Dataset: RoadDefectsNew (GitHub, Khalif-Coding/Road-Defects-Detection). Classes: cracks, patch, potholes, surface defects.

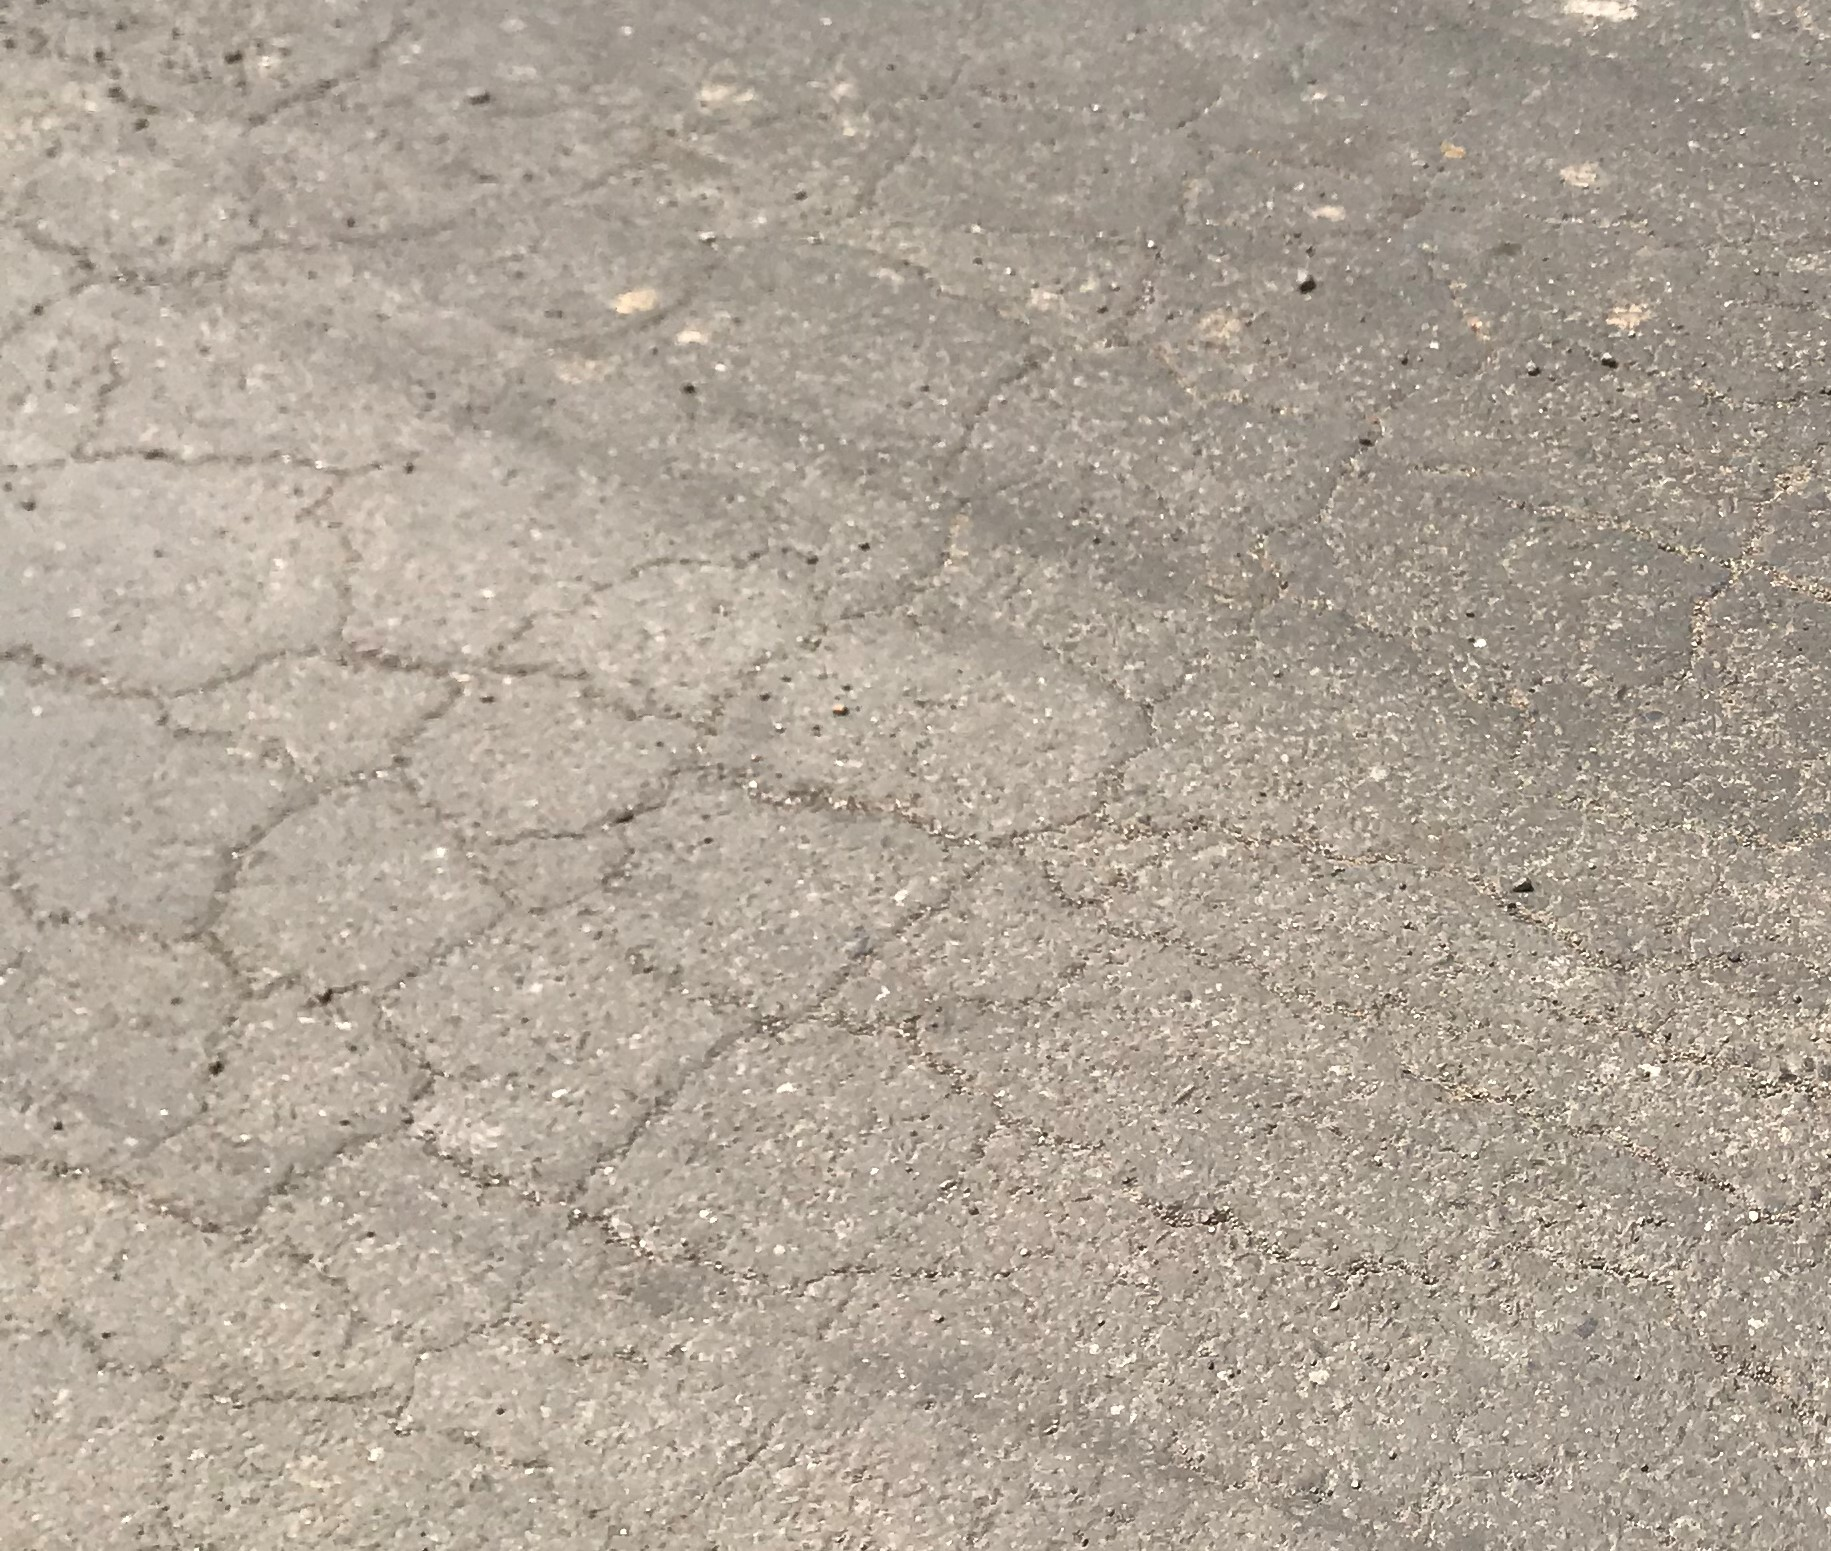
Label: cracks

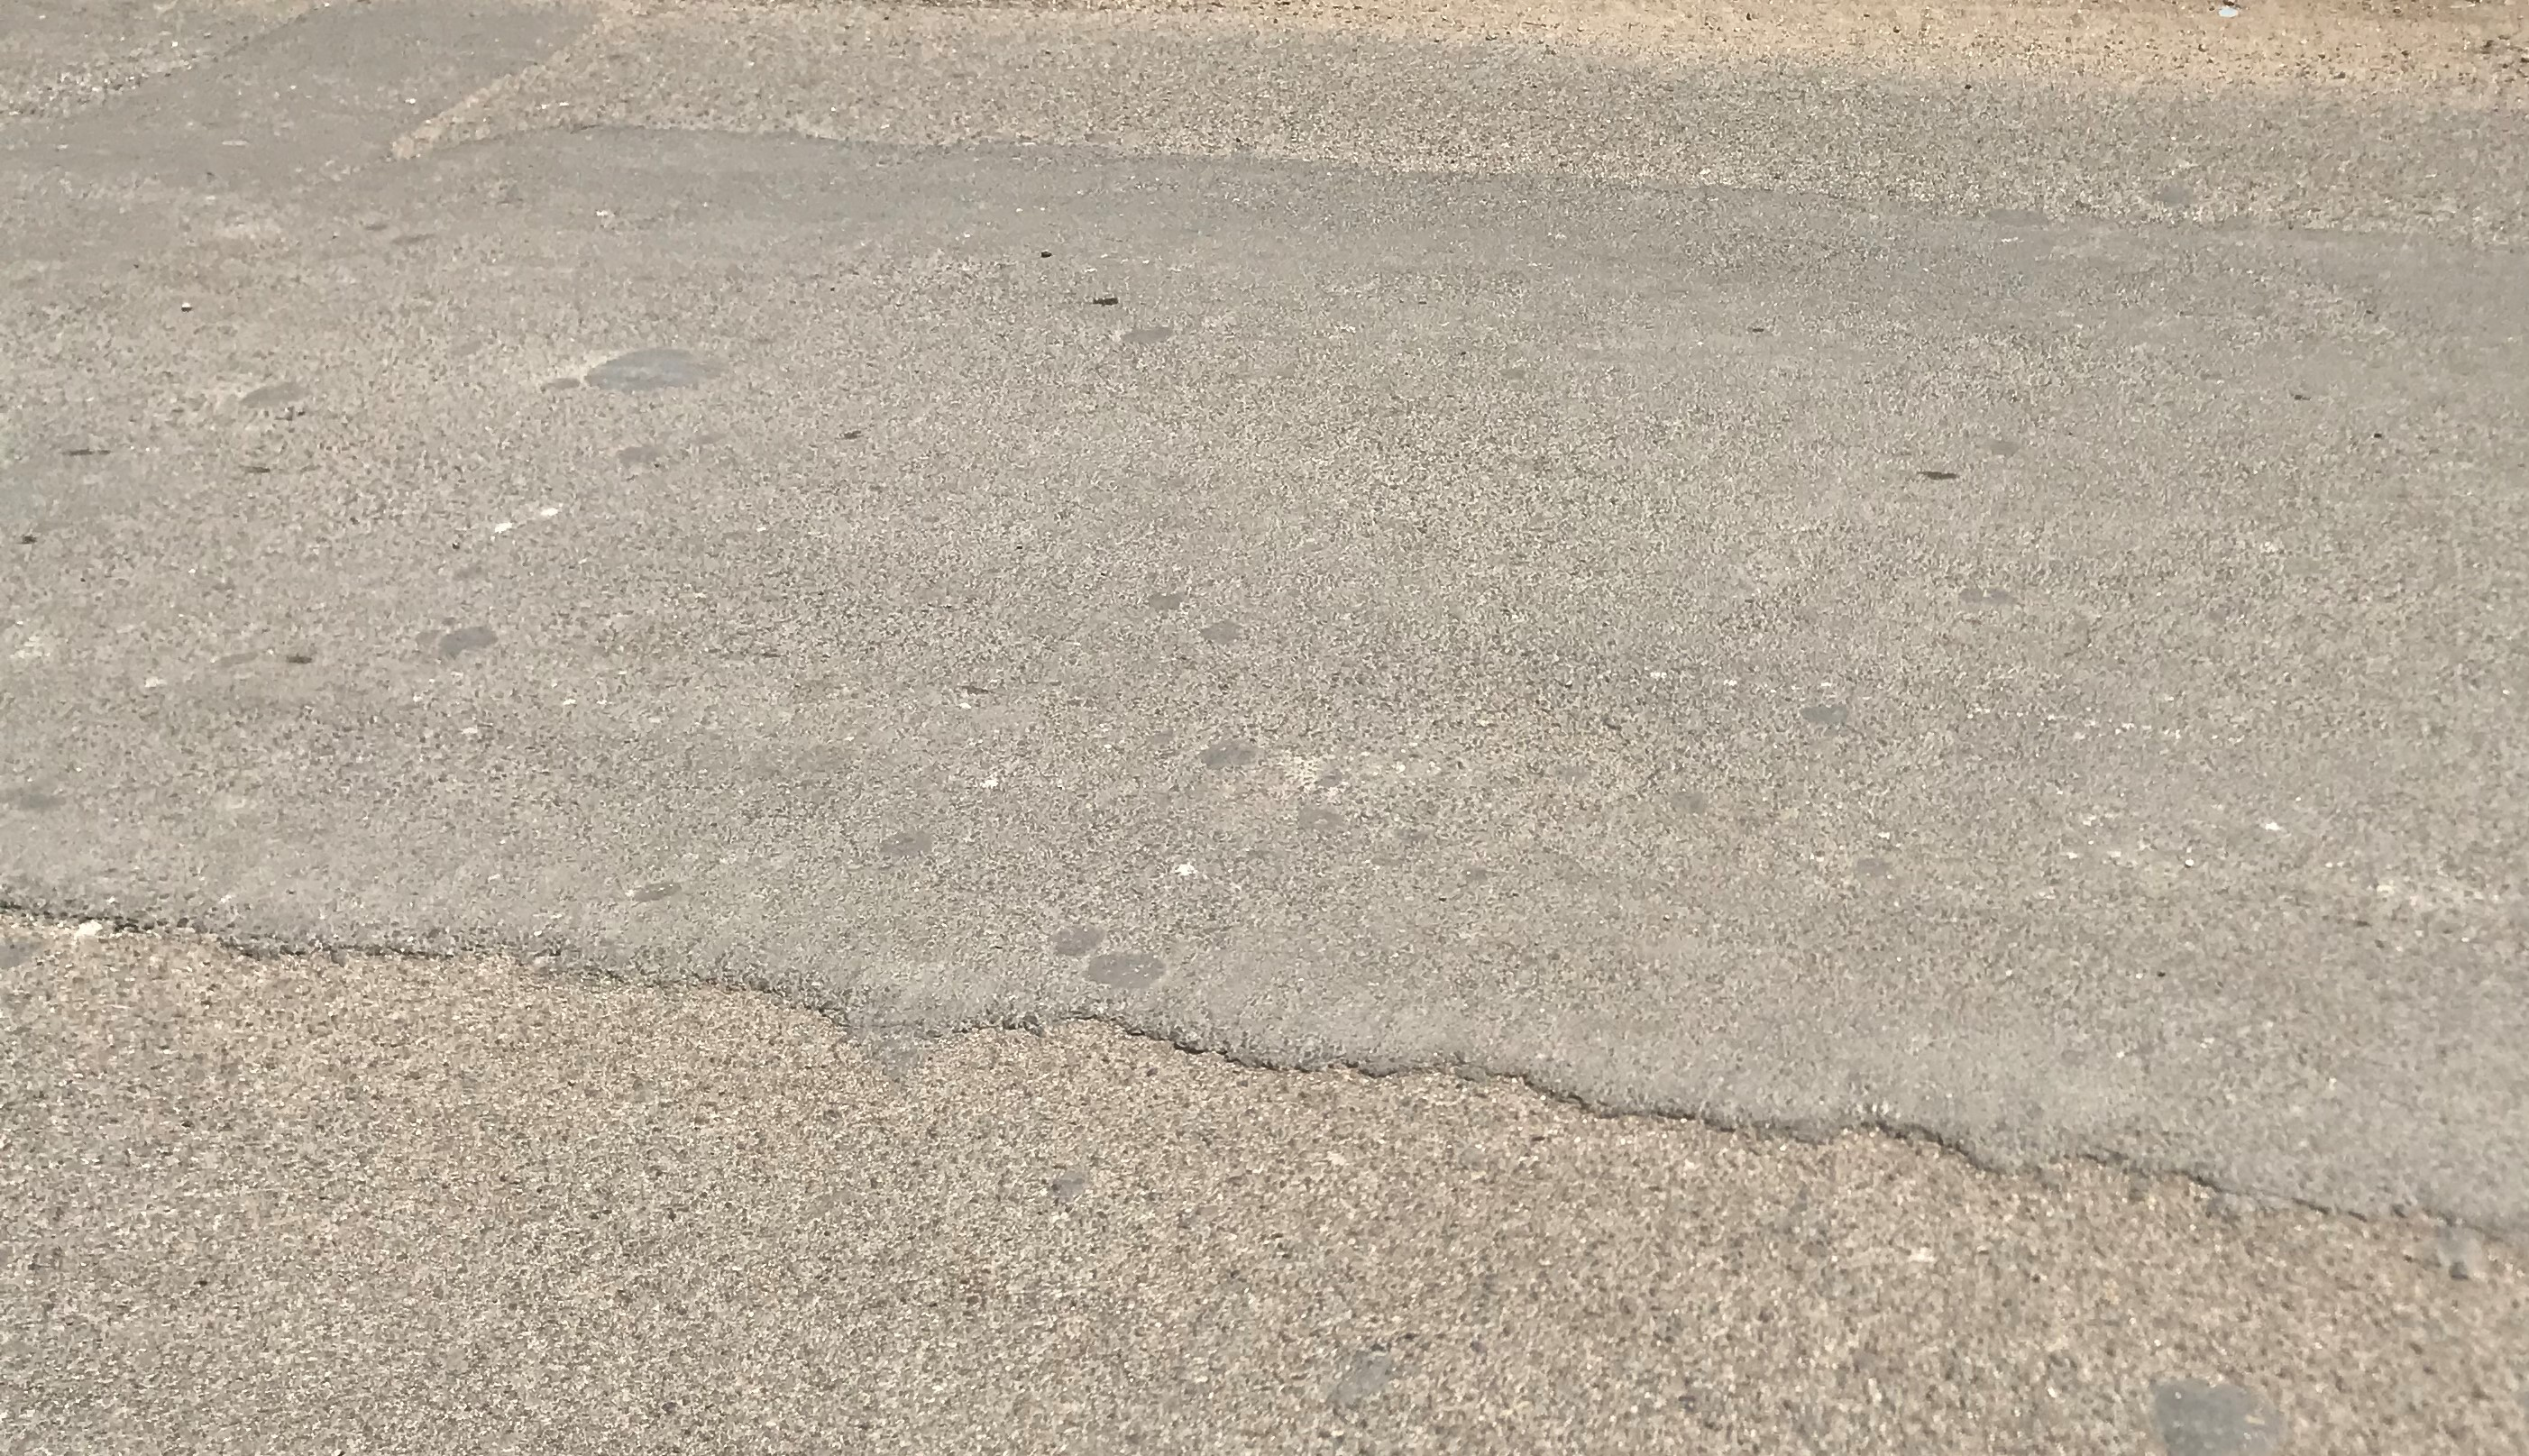
Label: patch

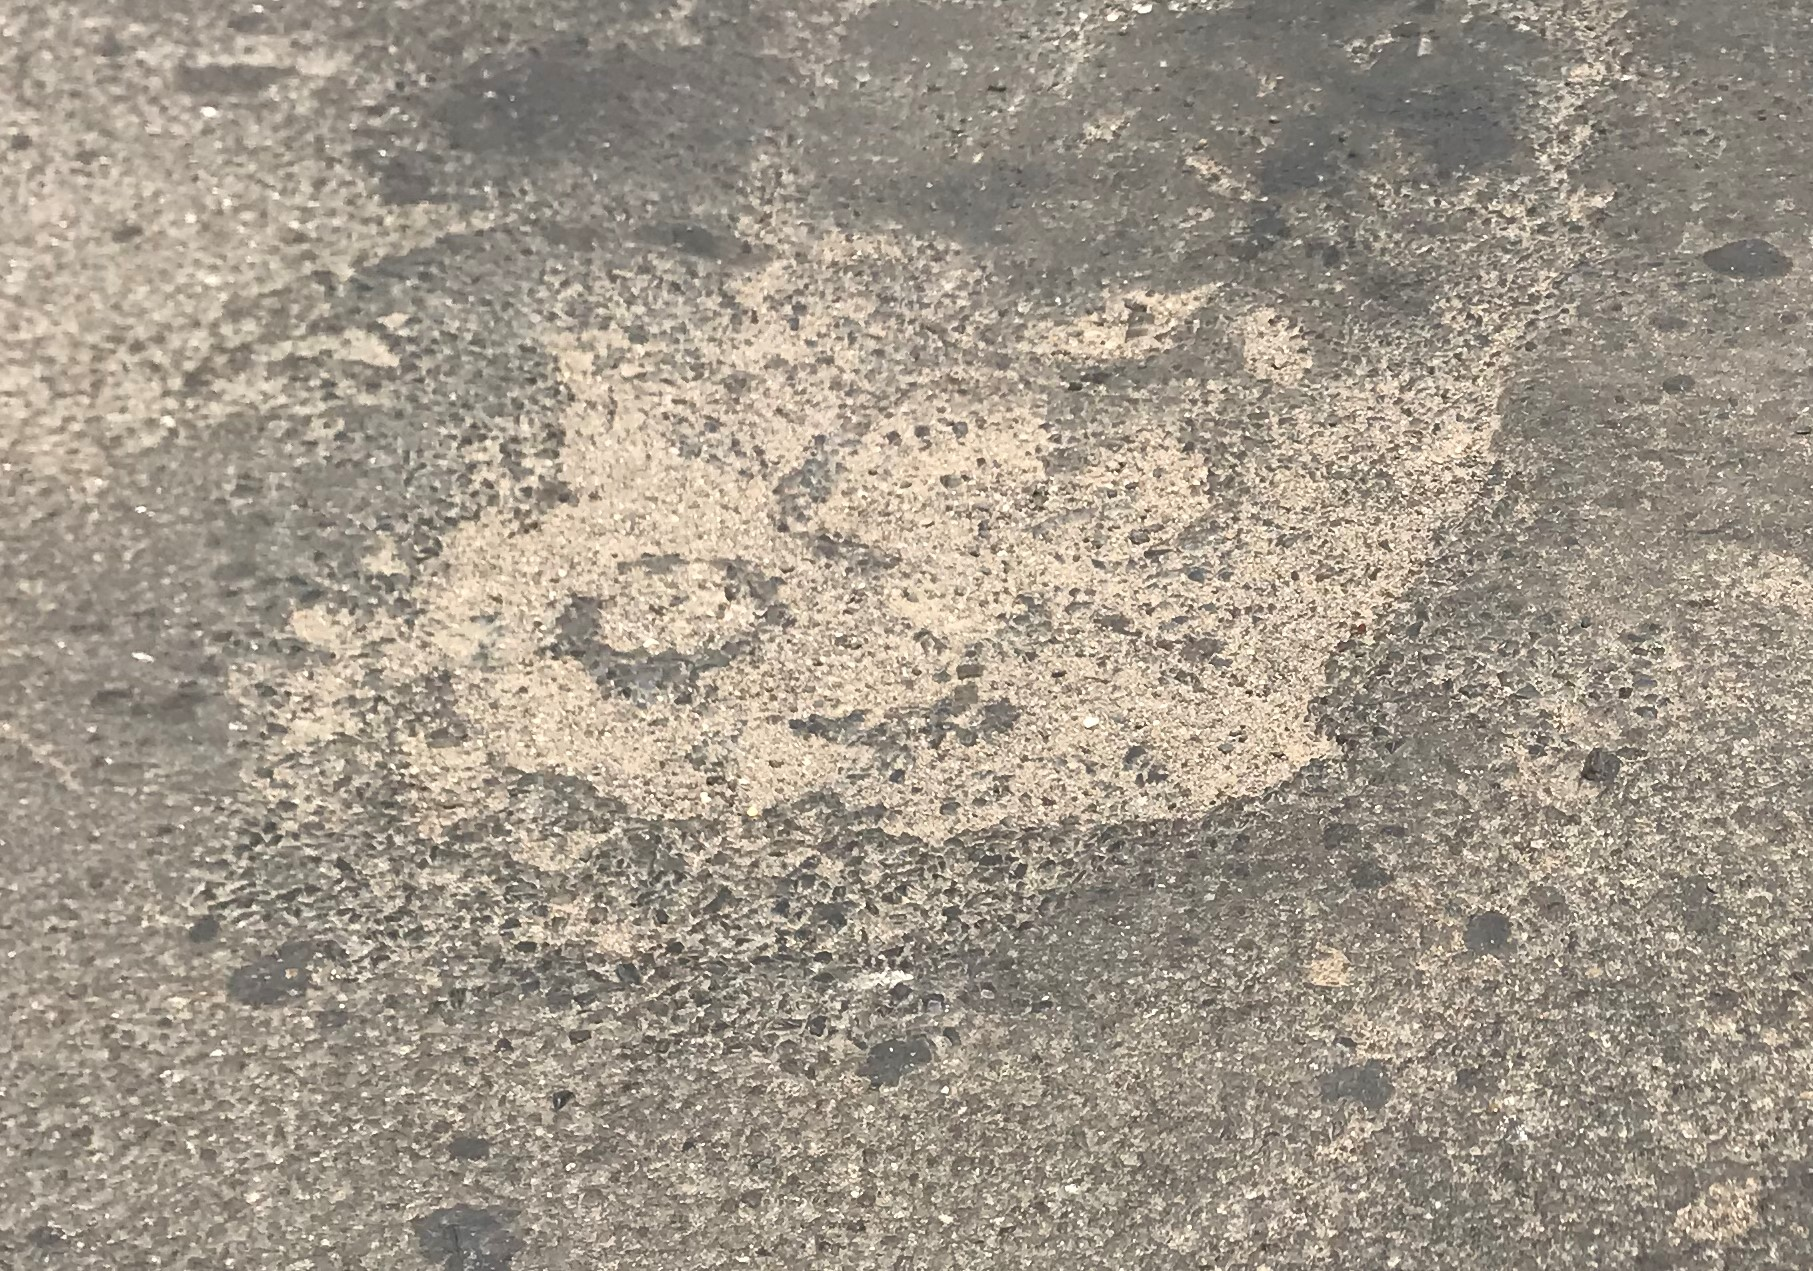
Label: potholes

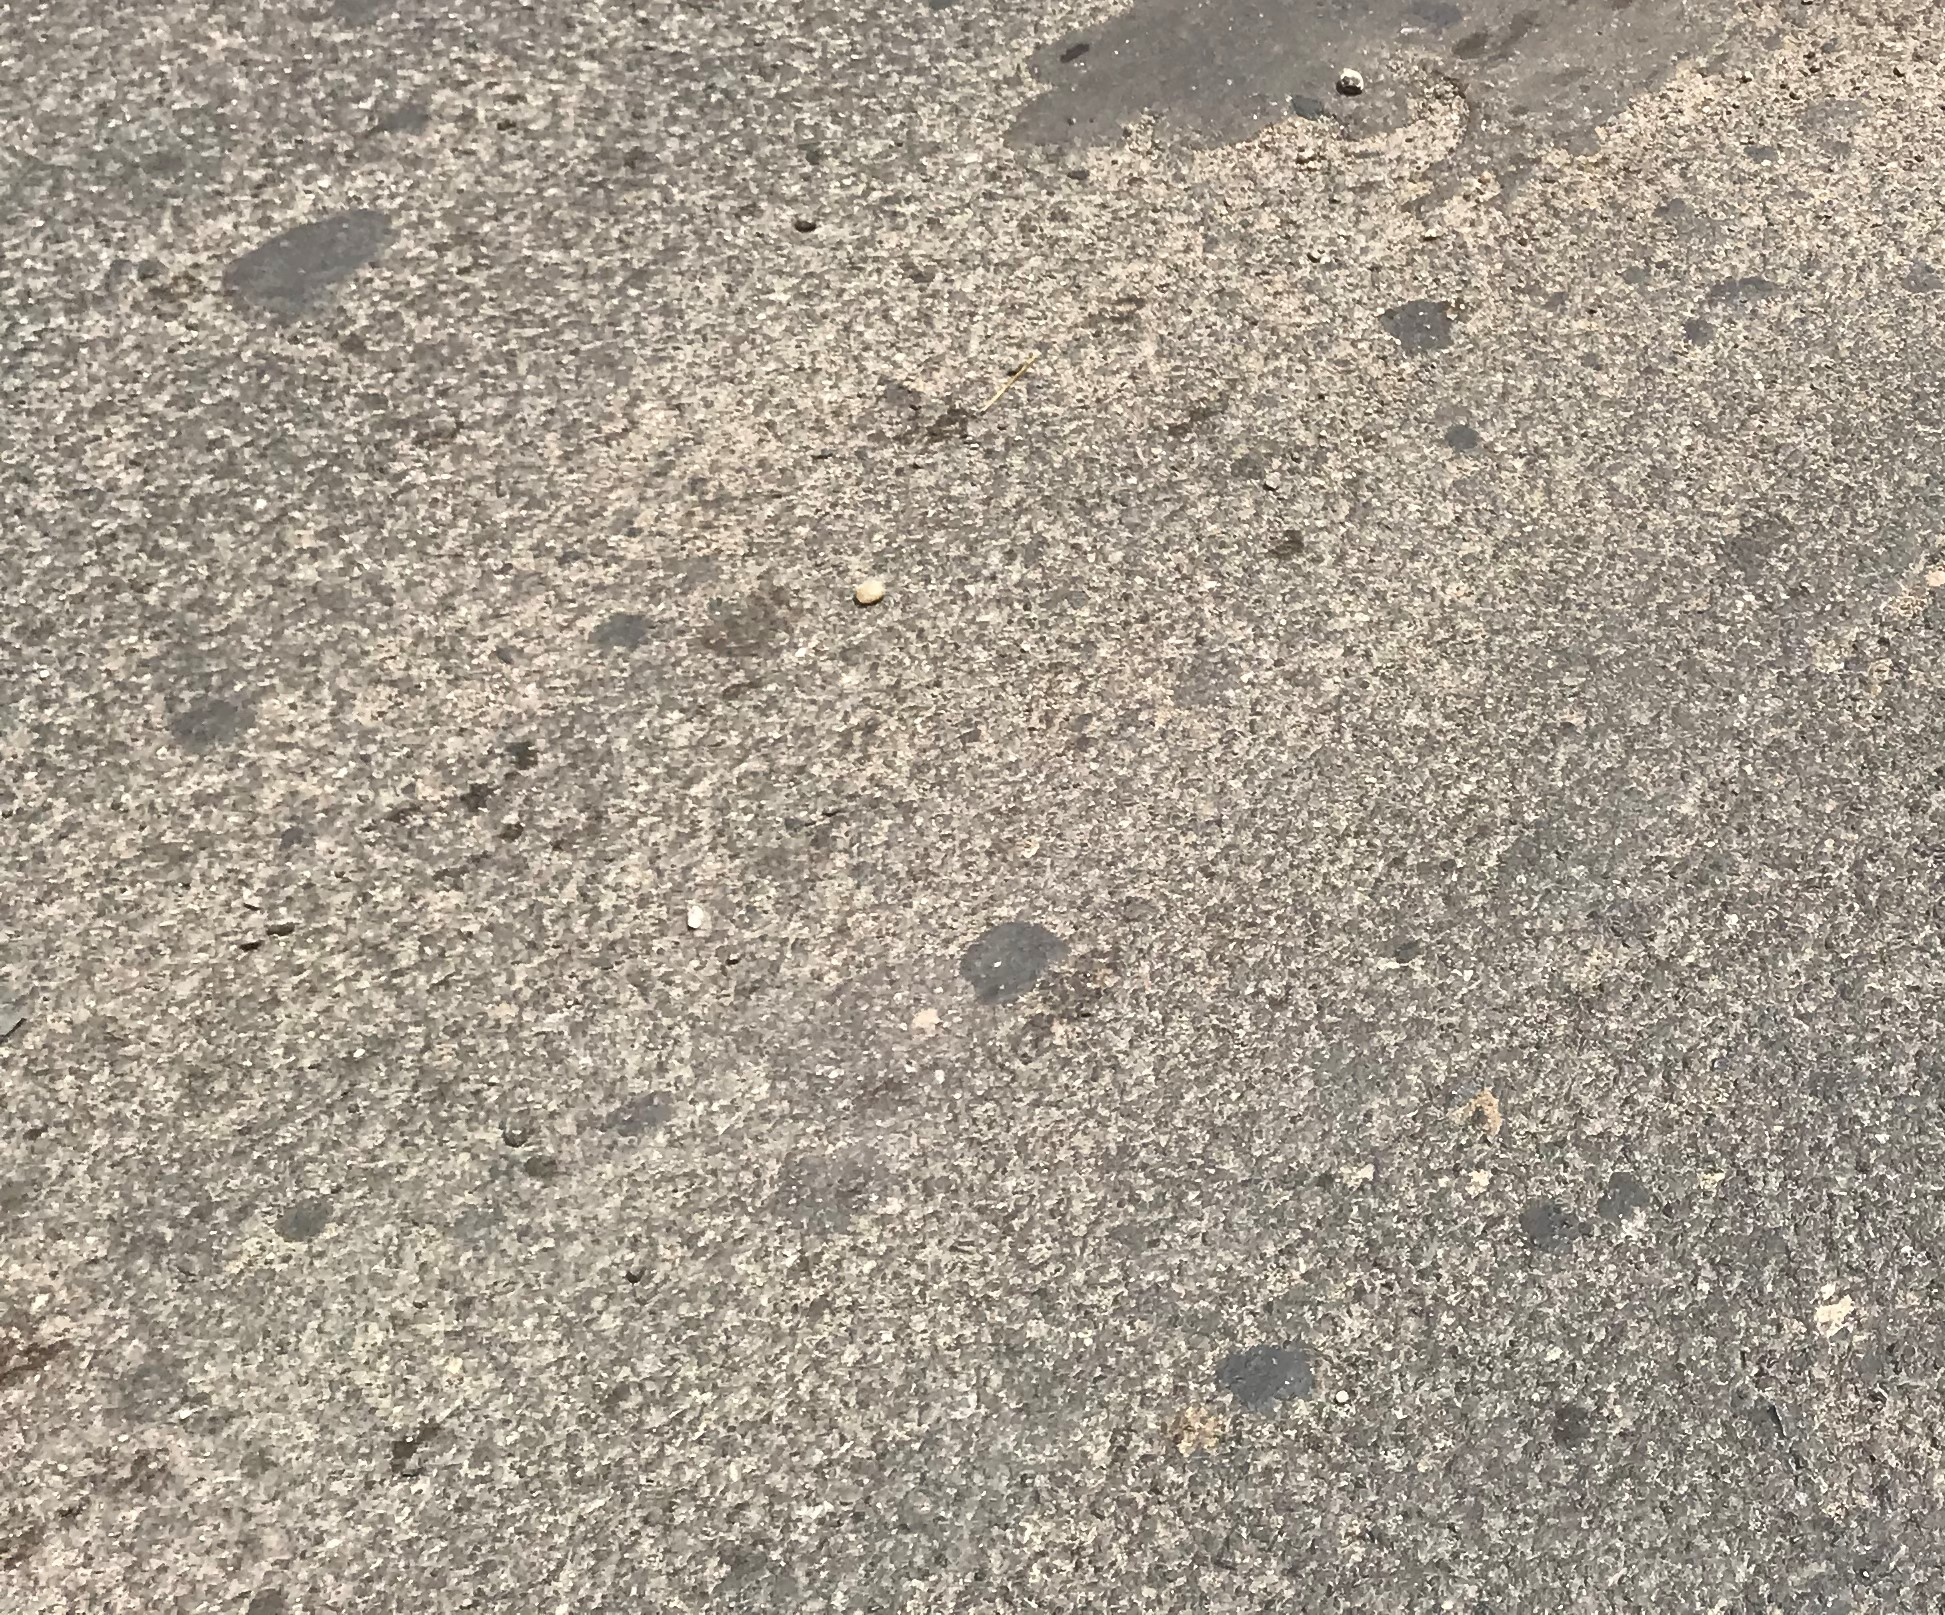
Label: surface defects

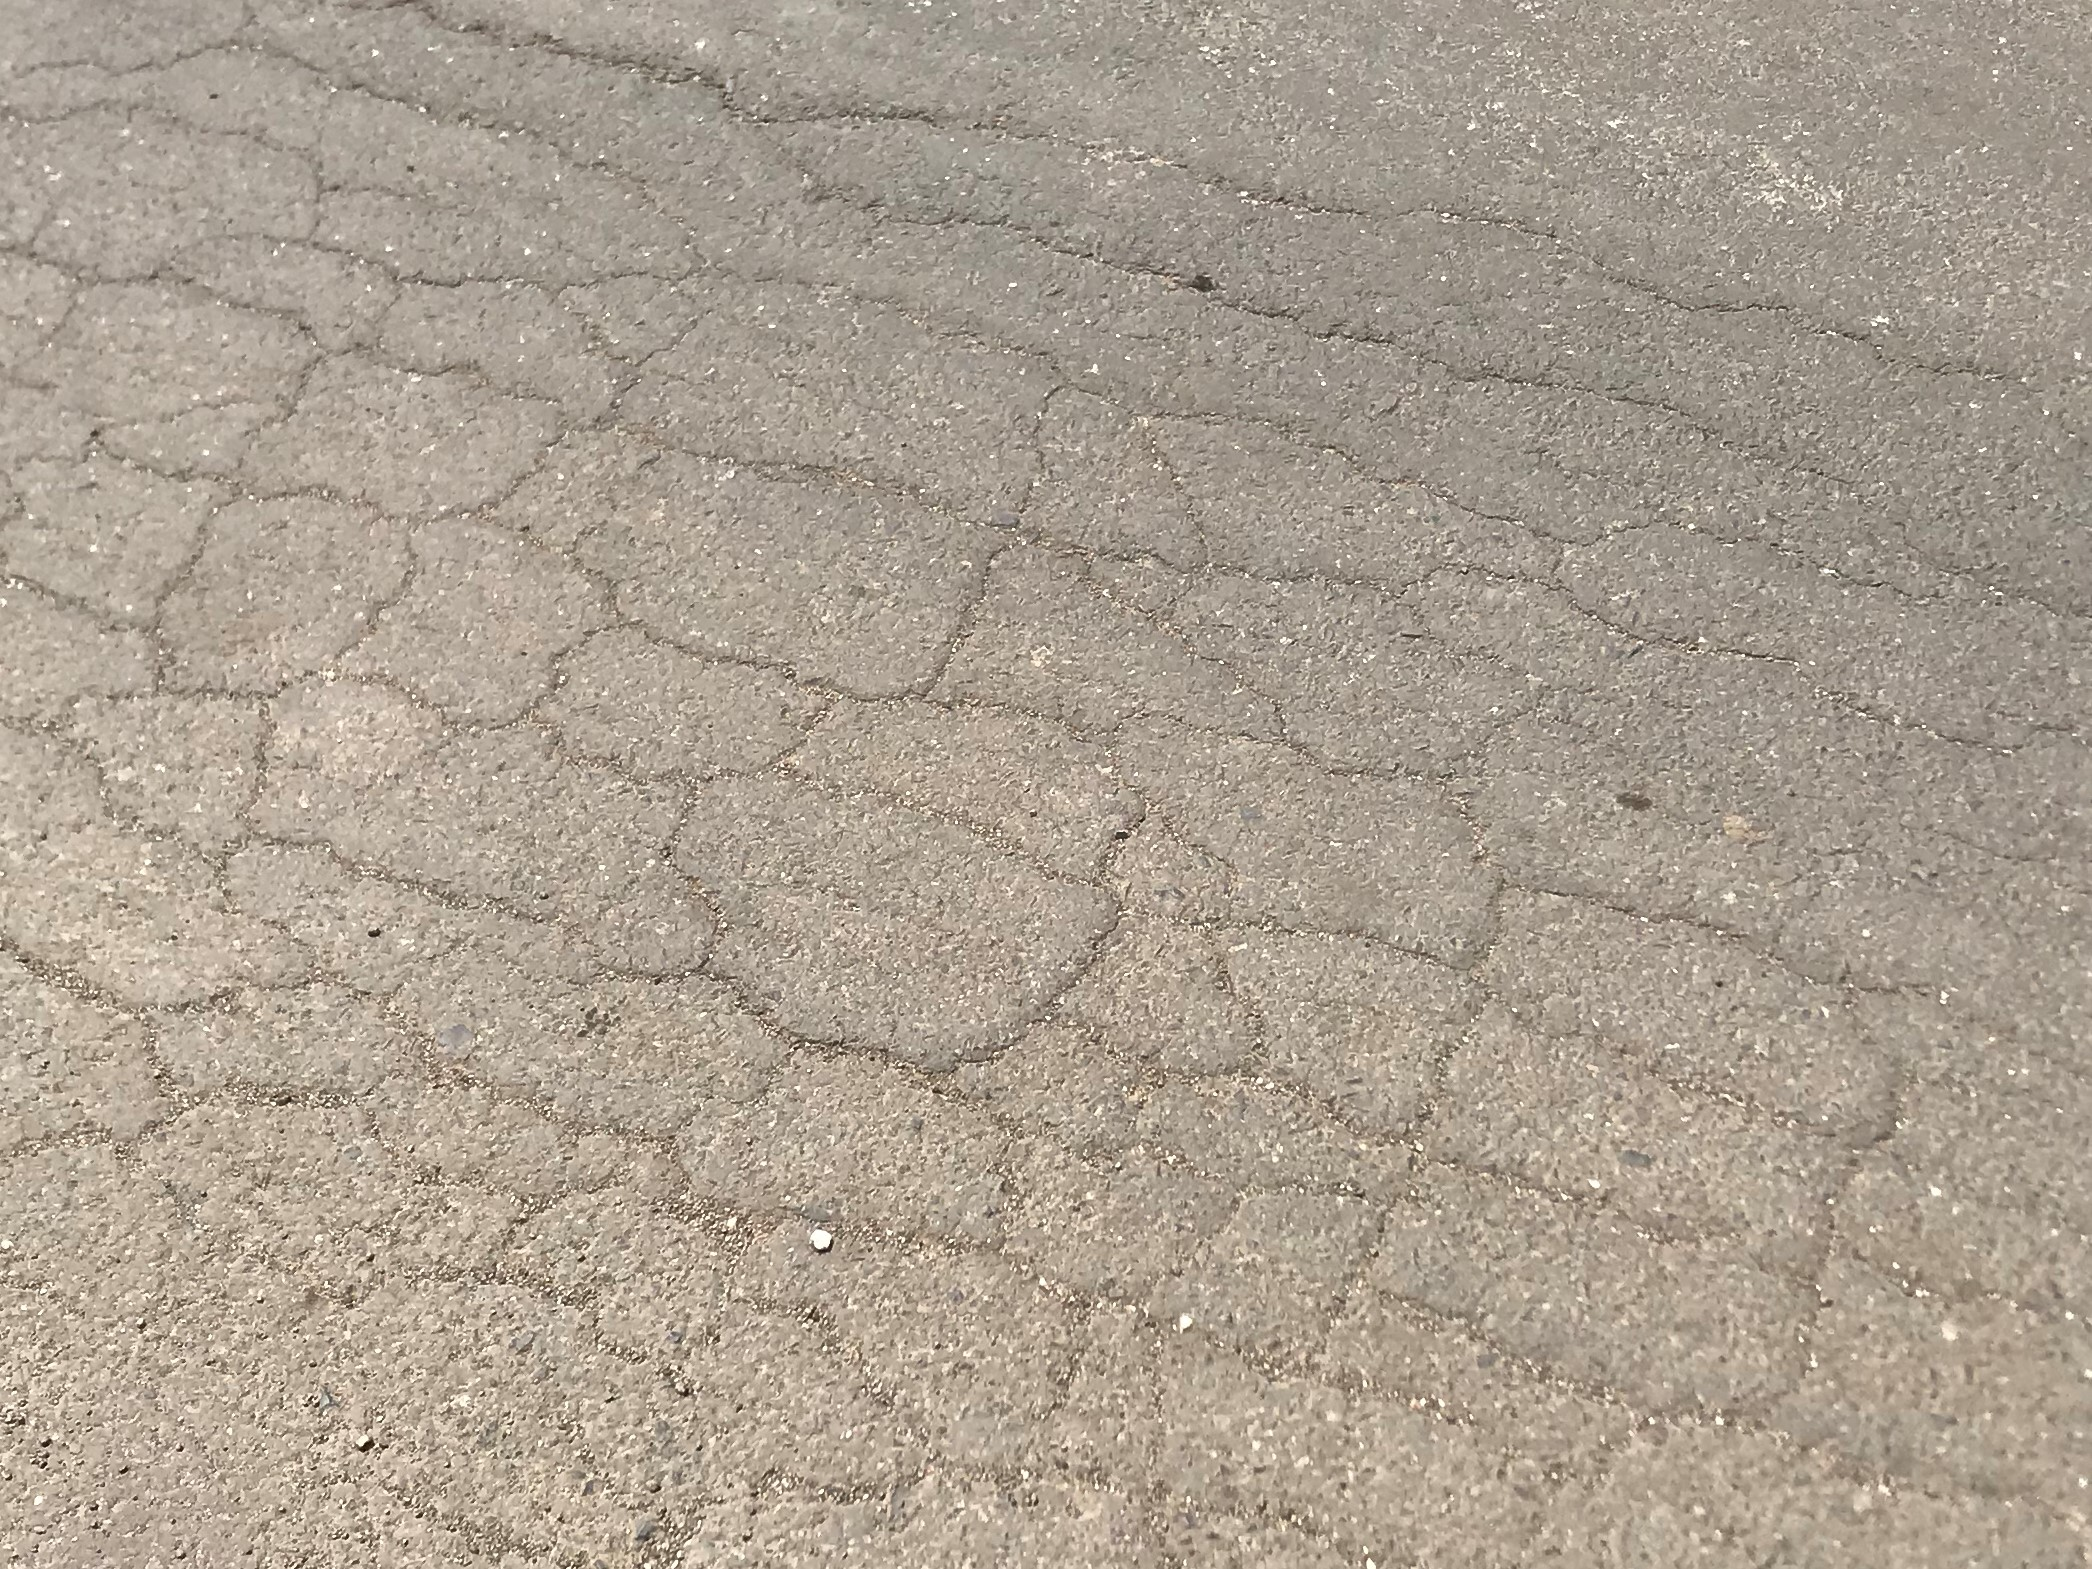
Label: cracks

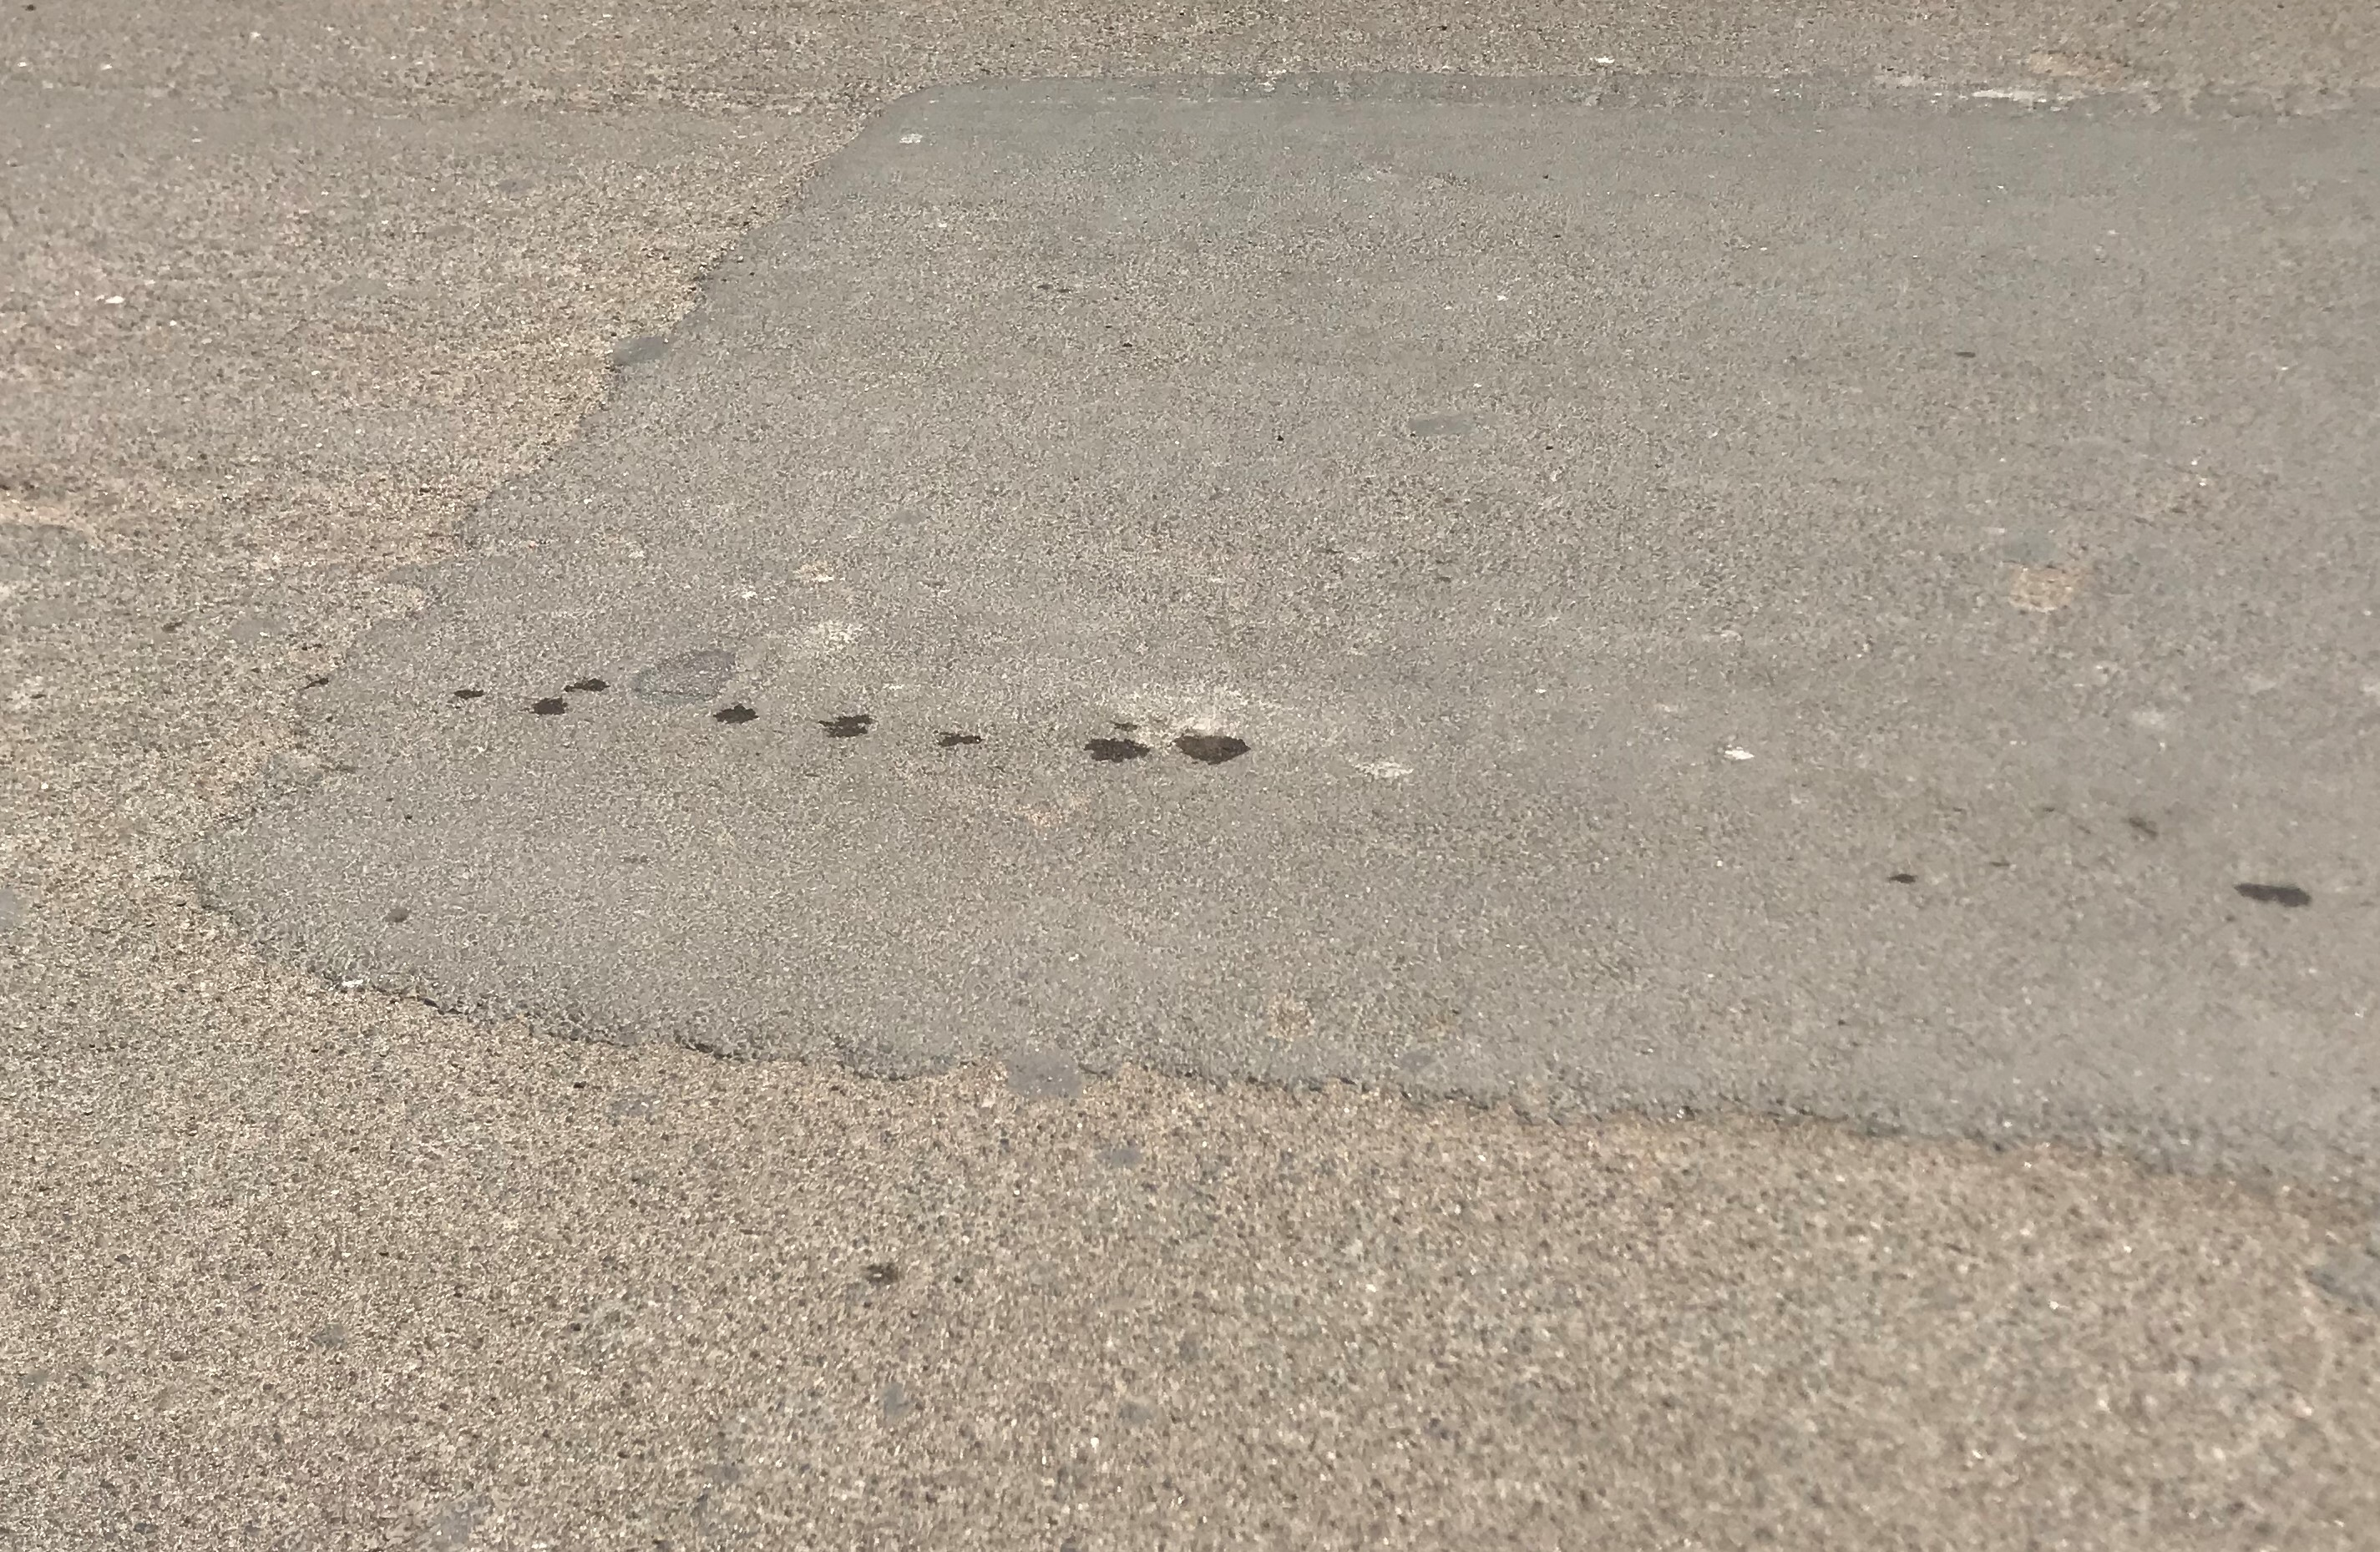
Label: patch
